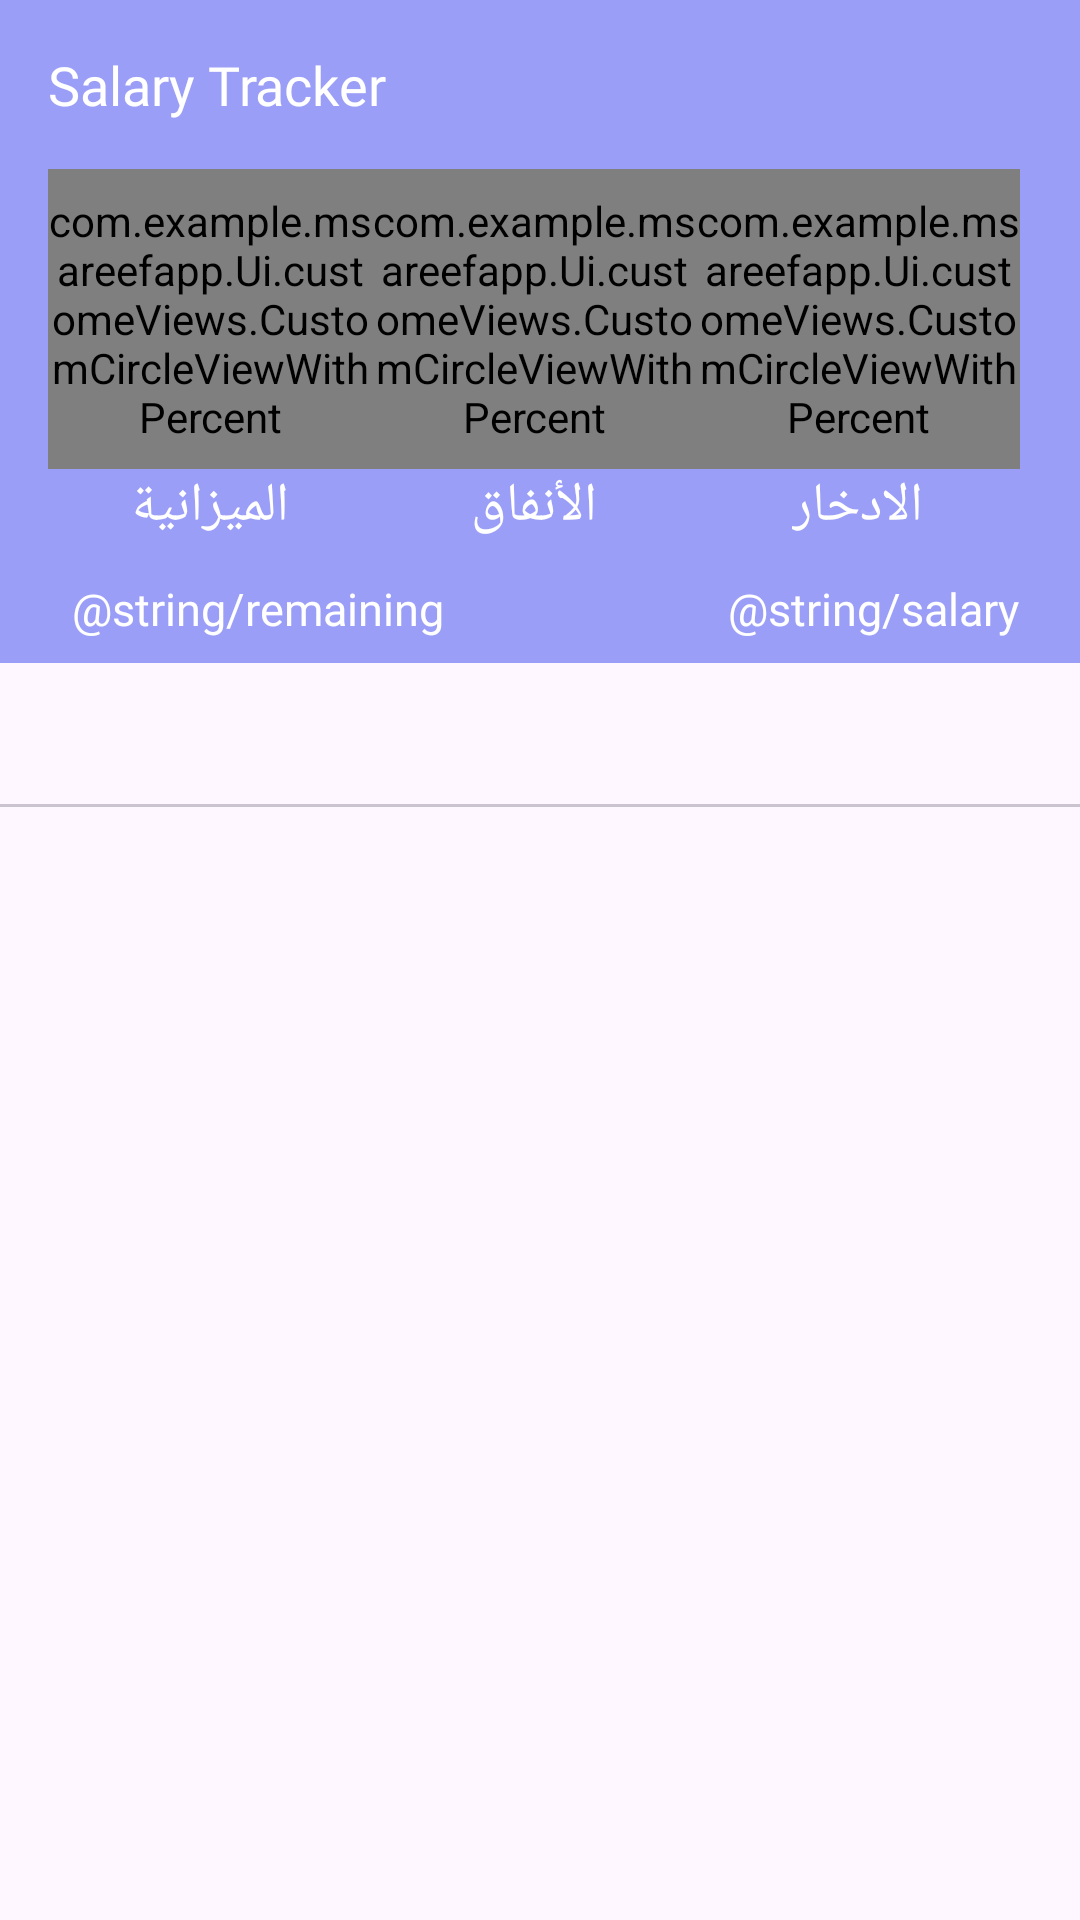

Reconstruct the res/layout file that produces this screen, plus the resources it refers to.
<!-- AndroidManifest.xml: application theme Theme.MsareefApp -->
<!-- res/layout/fragment_statics.xml -->
<?xml version="1.0" encoding="utf-8"?>
<androidx.constraintlayout.widget.ConstraintLayout xmlns:android="http://schemas.android.com/apk/res/android"
    xmlns:app="http://schemas.android.com/apk/res-auto"
    xmlns:tools="http://schemas.android.com/tools"
    android:layout_width="match_parent"
    android:layout_height="match_parent"
    tools:context=".Ui.Fragments.Statics.StaticsFragment">

    <com.google.android.material.appbar.AppBarLayout
        android:id="@+id/main_appBar"
        android:layout_width="match_parent"
        android:layout_height="wrap_content"
        app:layout_constraintStart_toStartOf="parent"
        app:layout_constraintTop_toTopOf="parent">

        <com.google.android.material.appbar.MaterialToolbar
            android:layout_width="match_parent"
            android:layout_height="match_parent"
            android:background="@drawable/app_bar_wave">

            <androidx.constraintlayout.widget.ConstraintLayout
                android:layout_width="match_parent"
                android:layout_height="match_parent"
                android:layout_marginEnd="20dp"
                android:paddingTop="16dp"
                android:paddingBottom="8dp">

                <LinearLayout
                    android:id="@+id/upTextsAppBar_LL"
                    android:layout_width="match_parent"
                    android:layout_height="wrap_content"
                    android:orientation="horizontal"
                    android:paddingBottom="16dp"
                    android:weightSum="4"
                    app:layout_constraintStart_toStartOf="parent"
                    app:layout_constraintTop_toTopOf="parent"

                    >

                    <TextView
                        android:id="@+id/appBarTittle_Tv"
                        style="@style/CustomTextStyle"
                        android:layout_width="wrap_content"
                        android:layout_height="wrap_content"
                        android:layout_gravity="start"
                        android:text="@string/salary_tracker"
                        android:textColor="@color/white" />

                    <View
                        android:layout_width="0dp"
                        android:layout_height="0dp"
                        android:layout_weight="4"/>

                    <TextView
                        android:id="@+id/userName_TV"
                        style="@style/CustomTextStyle"
                        android:layout_width="wrap_content"
                        android:layout_height="wrap_content"
                        android:gravity="end"
                        android:textColor="@color/white"
                        tools:text="ali maloull" />
                </LinearLayout>

                <LinearLayout
                    android:id="@+id/staticBar_LL"
                    android:layout_width="match_parent"
                    android:layout_height="wrap_content"
                    android:baselineAligned="false"
                    android:gravity="center"
                    android:orientation="horizontal"
                    android:paddingBottom="32dp"
                    android:weightSum="3"
                    app:layout_constraintEnd_toEndOf="parent"
                    app:layout_constraintStart_toStartOf="parent"
                    app:layout_constraintTop_toBottomOf="@id/upTextsAppBar_LL">

                    <LinearLayout
                        android:layout_width="0dp"
                        android:layout_height="match_parent"
                        android:layout_weight="1"

                        android:orientation="vertical">

                        <com.example.msareefapp.Ui.customeViews.CustomCircleViewWithPercent
                            android:id="@+id/balance_percent"
                            android:layout_width="match_parent"
                            android:layout_height="100dp"
                            app:aboveCircleColor="@color/black_light"
                            app:backgroundCircleColor="@color/white"
                            app:circleTextColor="@color/white"
                            app:layout_constraintStart_toStartOf="parent"
                            app:layout_constraintTop_toBottomOf="@id/appBarTittle_Tv"
                            tools:circleText="100%" />

                        <TextView
                            style="@style/CustomTextStyle"
                            android:layout_width="wrap_content"
                            android:layout_height="wrap_content"
                            android:layout_gravity="center"
                            android:fontFamily="@font/dyna_puff_regular"
                            android:text="@string/balance"
                            android:textColor="@color/white" />
                    </LinearLayout>

                    <LinearLayout
                        android:layout_width="0dp"
                        android:layout_height="match_parent"
                        android:layout_weight="1"
                        android:orientation="vertical">

                        <com.example.msareefapp.Ui.customeViews.CustomCircleViewWithPercent
                            android:id="@+id/expenses_percent"

                            android:layout_width="match_parent"
                            android:layout_height="100dp"
                            app:aboveCircleColor="@color/black_light"
                            app:backgroundCircleColor="@color/white"
                            app:circleTextColor="@color/white"
                            app:layout_constraintStart_toStartOf="parent"
                            app:layout_constraintTop_toBottomOf="@id/appBarTittle_Tv"

                            tools:circleText="100%" />

                        <TextView
                            style="@style/CustomTextStyle"
                            android:layout_width="wrap_content"
                            android:layout_height="wrap_content"
                            android:layout_gravity="center"
                            android:fontFamily="@font/dyna_puff_regular"
                            android:text="@string/Expenses"
                            android:textColor="@color/white" />
                    </LinearLayout>

                    <LinearLayout
                        android:layout_width="0dp"
                        android:layout_height="match_parent"
                        android:layout_weight="1"
                        android:orientation="vertical">

                        <com.example.msareefapp.Ui.customeViews.CustomCircleViewWithPercent
                            android:id="@+id/saving_percent"

                            android:layout_width="match_parent"
                            android:layout_height="100dp"
                            app:aboveCircleColor="@color/black_light"
                            app:backgroundCircleColor="@color/white"
                            app:circleTextColor="@color/white"
                            app:layout_constraintStart_toStartOf="parent"
                            app:layout_constraintTop_toBottomOf="@id/appBarTittle_Tv"

                            tools:circleText="100%" />

                        <TextView

                            style="@style/CustomTextStyle"
                            android:layout_width="wrap_content"
                            android:layout_height="wrap_content"
                            android:layout_gravity="center"
                            android:fontFamily="@font/dyna_puff_regular"
                            android:text="@string/saving"
                            android:textColor="@color/white" />
                    </LinearLayout>


                </LinearLayout>


                <TextView
                    android:id="@+id/mainSalary_tittle"
                    style="@style/CustomTextStyle"
                    android:layout_width="wrap_content"
                    android:layout_height="wrap_content"
                    android:layout_gravity="start"
                    android:layout_weight="1"
                    android:text="@string/salary"
                    android:textColor="@color/white"
                    android:textSize="15sp"
                    app:layout_constraintBottom_toBottomOf="parent"
                    app:layout_constraintEnd_toEndOf="parent" />

                <TextView
                    android:id="@+id/act_salary_TV"
                    style="@style/CustomTextStyle"
                    android:layout_width="wrap_content"
                    android:layout_height="wrap_content"
                    android:layout_weight="1"
                    android:paddingEnd="8dp"
                    android:textColor="@color/white"
                    android:textSize="15sp"
                    app:layout_constraintBottom_toBottomOf="parent"

                    app:layout_constraintEnd_toStartOf="@id/mainSalary_tittle"
                    tools:ignore="RtlSymmetry"
                    tools:text="6000" />

                <TextView
                    android:id="@+id/remaining_value"
                    style="@style/CustomTextStyle"
                    android:layout_width="wrap_content"
                    android:layout_height="wrap_content"

                    android:paddingEnd="8dp"
                    android:textColor="@color/white"
                    android:textSize="15sp"
                    app:layout_constraintBottom_toBottomOf="parent"
                    app:layout_constraintStart_toStartOf="parent"
                    tools:text="2500" />

                <TextView
                    style="@style/CustomTextStyle"
                    android:layout_width="wrap_content"
                    android:layout_height="wrap_content"
                    android:text="@string/remaining"
                    android:textColor="@color/white"
                    android:textSize="15sp"
                    app:layout_constraintBottom_toBottomOf="parent"
                    app:layout_constraintStart_toEndOf="@id/remaining_value" />


            </androidx.constraintlayout.widget.ConstraintLayout>

        </com.google.android.material.appbar.MaterialToolbar>
    </com.google.android.material.appbar.AppBarLayout>

    <com.google.android.material.tabs.TabLayout
        android:id="@+id/tabs_layout"
        android:layout_width="match_parent"
        android:layout_height="wrap_content"
        app:layout_constraintTop_toBottomOf="@id/main_appBar"
        app:tabMode="fixed"

        app:tabGravity="fill">

    </com.google.android.material.tabs.TabLayout>

    <FrameLayout
        android:id="@+id/FragmentContainer"
        android:layout_width="match_parent"
        android:layout_height="0dp"
        android:paddingBottom="?actionBarSize"
        app:layout_constraintTop_toBottomOf="@id/tabs_layout"
        app:layout_constraintBottom_toBottomOf="parent"
        />





</androidx.constraintlayout.widget.ConstraintLayout>
<!-- resources referenced by this layout -->
<resources>
  <color name="black_light">#3E000000</color>
  <color name="white">#FFFFFFFF</color>
  <!-- drawable app_bar_wave (drawable) -->
  <?xml version="1.0" encoding="utf-8"?>
  <shape xmlns:android="http://schemas.android.com/apk/res/android">
      <solid android:color="?attr/colorPrimary" />
  
  </shape>
  <string name="Expenses">الأنفاق</string>
  <string name="balance">الميزانية</string>
  <string name="remaining">المتبقي</string>
  <string name="salary">المرتب :</string>
  <string name="salary_tracker">Salary Tracker</string>
  <string name="saving">الادخار</string>
  <style name="CustomTextStyle">
      <item name="android:textColor">?attr/colorPrimary</item>
      <item name="fontFamily">@font/dyna_puff_regular</item>
      <item name="android:textSize">18sp</item>
  
  </style>
  <style name="Theme.MsareefApp" parent="Base.Theme.MsareefApp" />
  <style name="Base.Theme.MsareefApp" parent="Theme.Material3.DayNight.NoActionBar">
       <item name="colorPrimary">@color/purple</item>
          <item name="colorSecondary">@color/white</item>
          <item name="android:textColorPrimary">@color/white</item>
          <item name="android:statusBarColor">?attr/colorPrimary</item>
          <item name="android:windowTranslucentStatus">true</item>
  
      </style>
  <color name="purple">#9A9EF7</color>
</resources>
